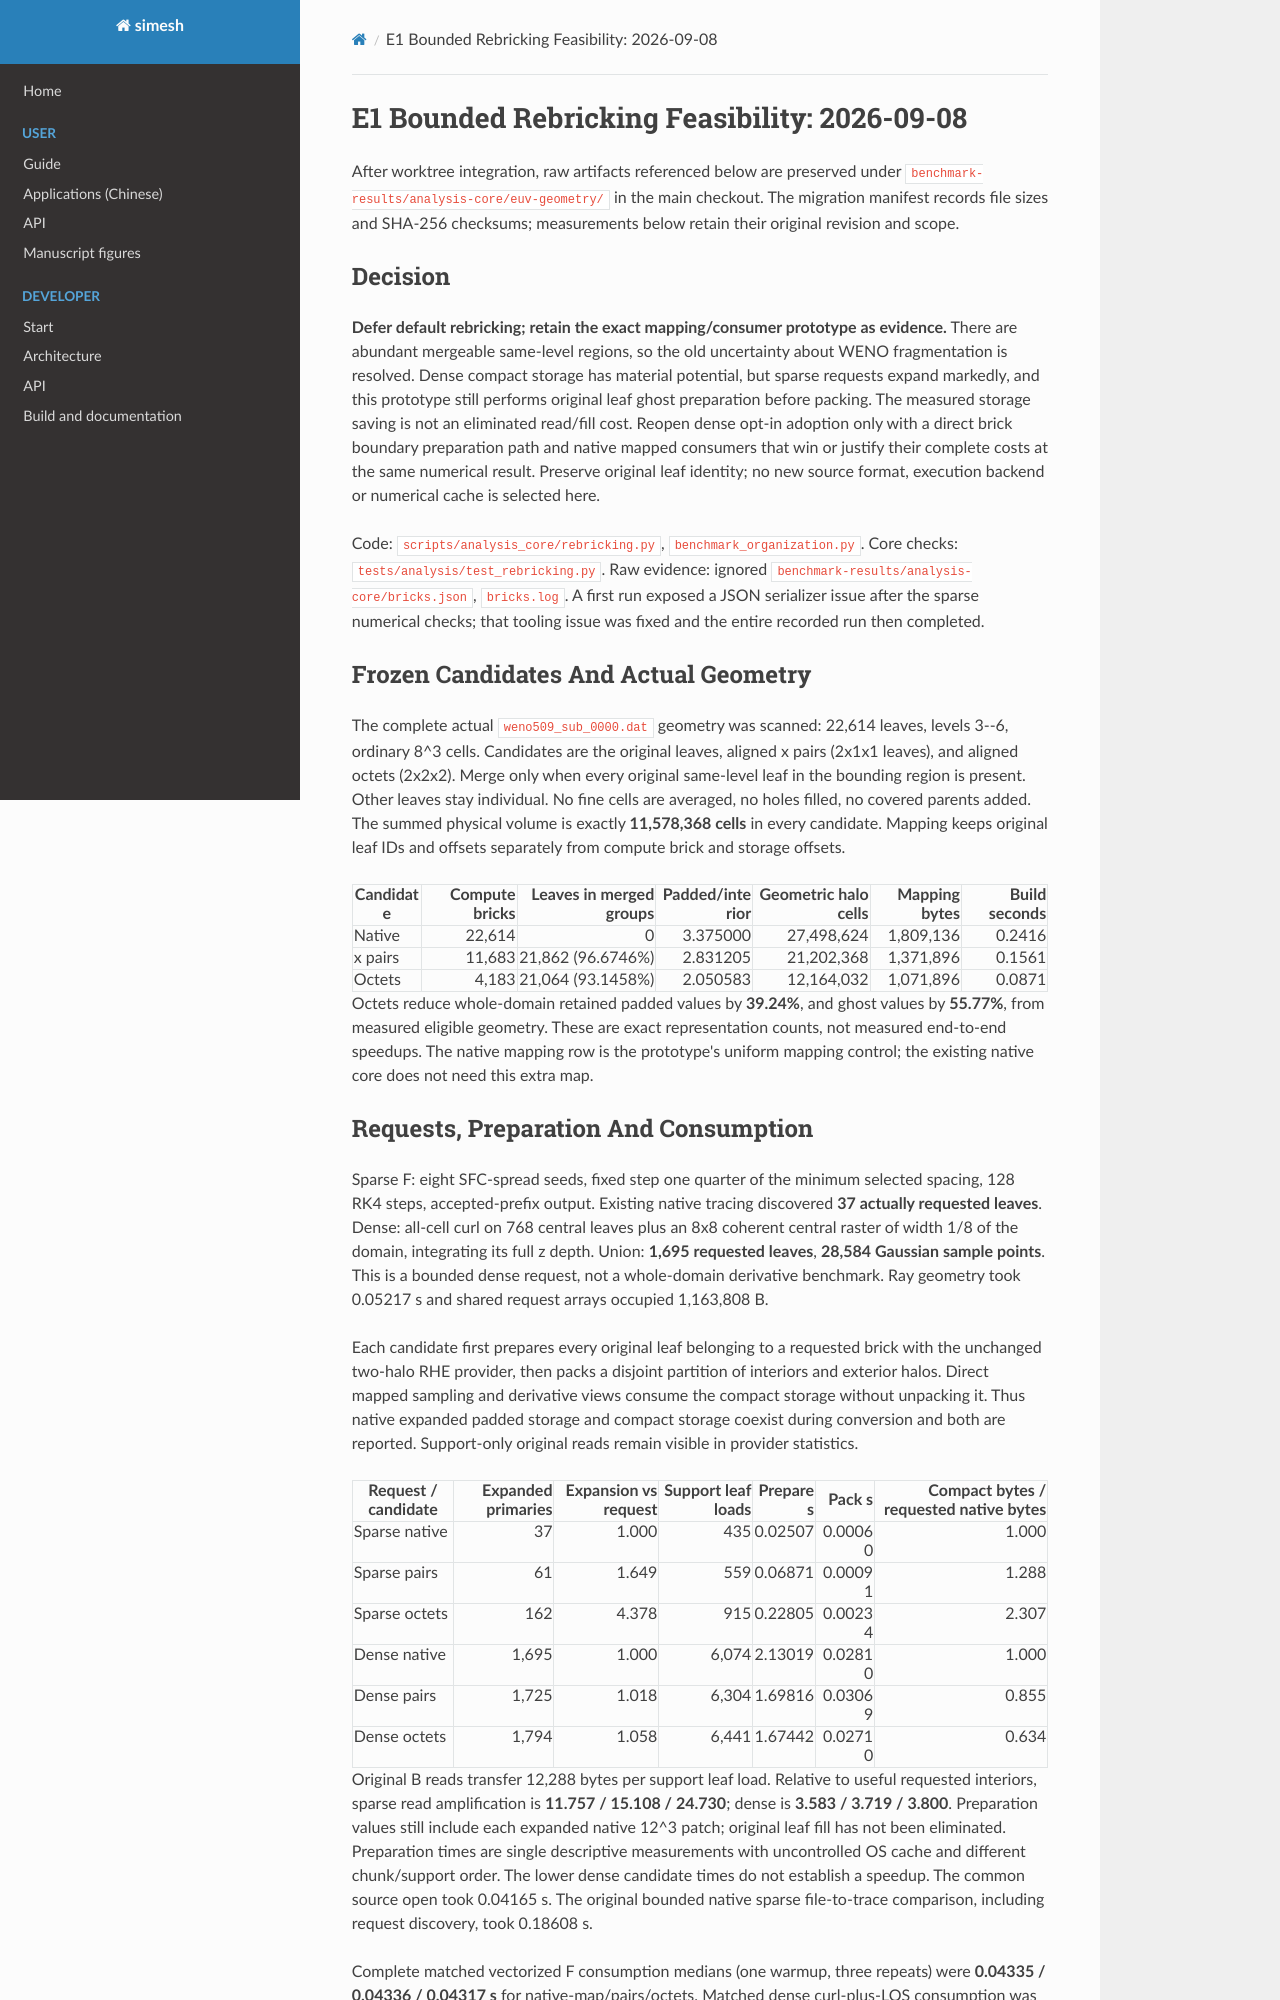

repository: Astery0502/simesh · page: analysis-core/evidence/rebricking.html · generator: mkdocs

# E1 Bounded Rebricking Feasibility: 2026-09-08

After worktree integration, raw artifacts referenced below are preserved under
`benchmark-results/analysis-core/euv-geometry/` in the main checkout.
The migration manifest records file sizes and SHA-256 checksums; measurements
below retain their original revision and scope.

## Decision

**Defer default rebricking; retain the exact mapping/consumer prototype as evidence.**
There are abundant mergeable same-level regions, so the old uncertainty about
WENO fragmentation is resolved. Dense compact storage has material potential,
but sparse requests expand markedly, and this prototype still performs original
leaf ghost preparation before packing. The measured storage saving is not an
eliminated read/fill cost. Reopen dense opt-in adoption only with a direct brick
boundary preparation path and native mapped consumers that win or justify their
complete costs at the same numerical result. Preserve original leaf identity;
no new source format, execution backend or numerical cache is selected here.

Code: `scripts/analysis_core/rebricking.py`, `benchmark_organization.py`.
Core checks: `tests/analysis/test_rebricking.py`.
Raw evidence: ignored `benchmark-results/analysis-core/bricks.json`, `bricks.log`.
A first run exposed a JSON serializer issue after the sparse numerical checks;
that tooling issue was fixed and the entire recorded run then completed.

## Frozen Candidates And Actual Geometry

The complete actual `weno509_sub_0000.dat` geometry was scanned: 22,614 leaves,
levels 3--6, ordinary 8^3 cells. Candidates are the original leaves, aligned x
pairs (2x1x1 leaves), and aligned octets (2x2x2). Merge only when every original
same-level leaf in the bounding region is present. Other leaves stay individual.
No fine cells are averaged, no holes filled, no covered parents added. The summed
physical volume is exactly **11,578,368 cells** in every candidate. Mapping keeps
original leaf IDs and offsets separately from compute brick and storage offsets.

| Candidate | Compute bricks | Leaves in merged groups | Padded/interior | Geometric halo cells | Mapping bytes | Build seconds |
| --- | ---: | ---: | ---: | ---: | ---: | ---: |
| Native | 22,614 | 0 | 3.375000 | 27,498,624 | 1,809,136 | 0.2416 |
| x pairs | 11,683 | 21,862 (96.6746%) | 2.831205 | 21,202,368 | 1,371,896 | 0.1561 |
| Octets | 4,183 | 21,064 (93.1458%) | 2.050583 | 12,164,032 | 1,071,896 | 0.0871 |

Octets reduce whole-domain retained padded values by **39.24%**, and ghost values
by **55.77%**, from measured eligible geometry. These are exact representation
counts, not measured end-to-end speedups. The native mapping row is the prototype's
uniform mapping control; the existing native core does not need this extra map.
